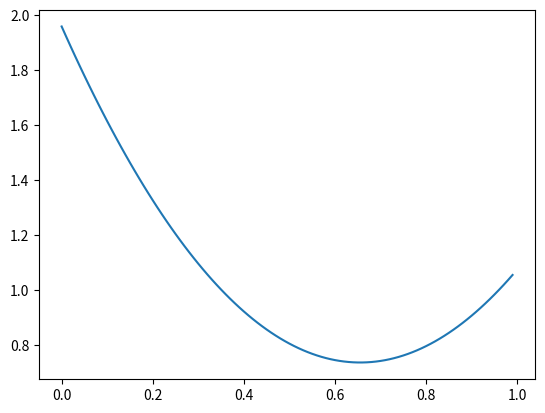

Reproduce this figure in Python.
import numpy as np
import matplotlib.pyplot as plt

def gaus(u, G2, n):
    return np.sqrt(G2) * np.random.randn(n,1) + u

def get_best_alfa(G21, G22):
    return G22/(G21+G22)

u = 0
n = 1000
G21 = 1
G22 = 2
x1 = gaus(u, G21, n)
x2 = gaus(u, G22, n)

# alfa e [0,1]
alfas = np.arange(0,1,0.01)
varexp =  []
varteor = []
for alfa in alfas:
    u = alfa*x1 + (1-alfa)*x2
    varexp.append(np.var(u))
    v = alfa*alfa*G21 + (1-alfa)*(1-alfa)*G22
    varteor.append(v)

varexp = np.array(varexp)

index = np.argmin(varexp)
best_alfa = alfas[index]
print(best_alfa)
print(get_best_alfa(G21, G22))

plt.plot(alfas, varexp)
plt.show()